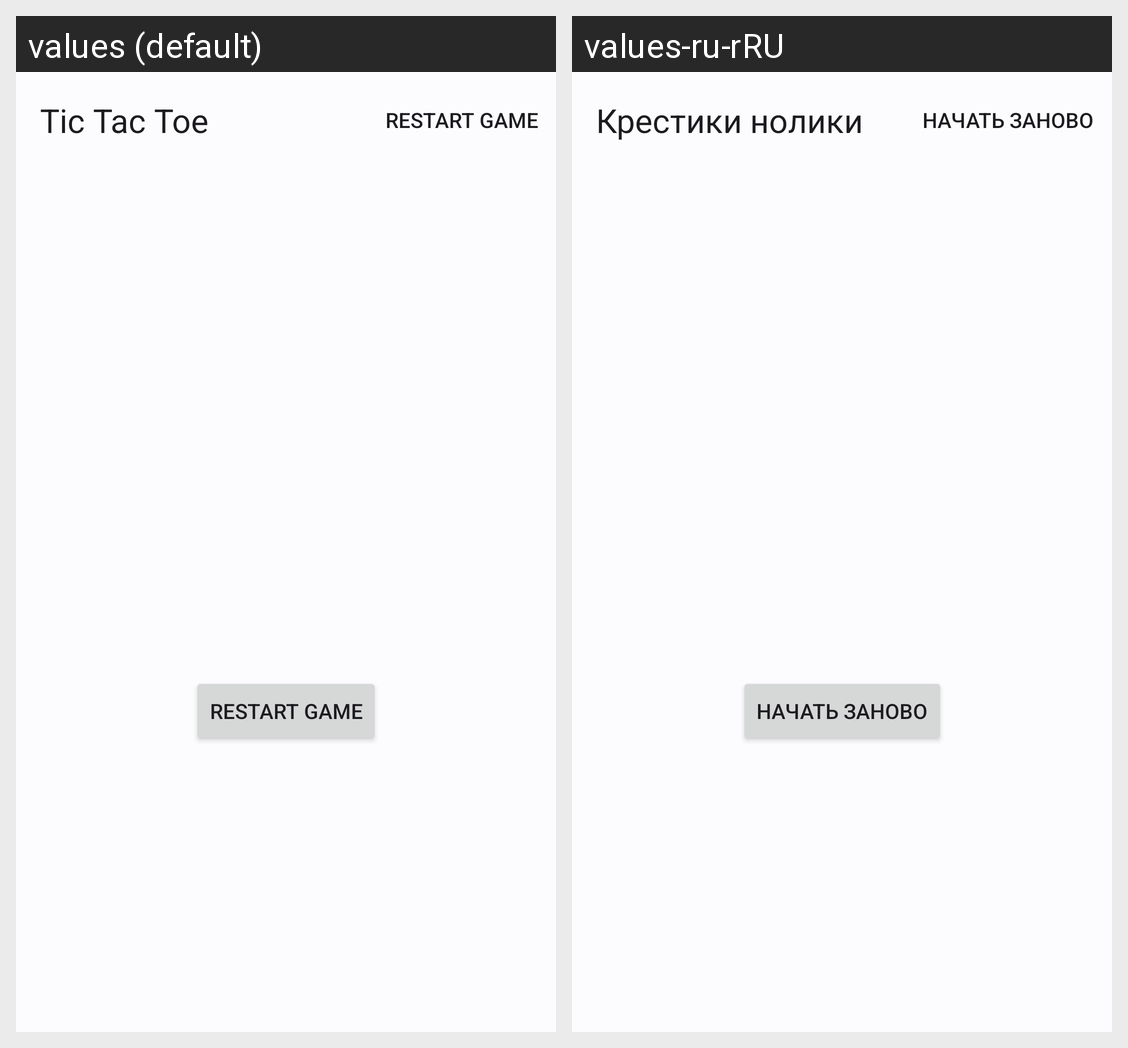

For this localized Android screen grid, give each drawn string resource with its value in every locale shown.
Android screen res/layout/activity_main.xml rendered under 2 locales, left to right: values (default), values-ru-rRU. Device: Nexus 5 (rendered at 1080×1920; each locale shown at half size, 540×960, under a caption strip naming it); theme Theme.AppTheme.
Strings drawn on this screen, with the default value and each locale's value (text and hints the layout hard-codes, and strings that could not be matched under every locale, appear in the picture but are not listed):

app_name
  values: Tic Tac Toe
  values-ru-rRU: Крестики нолики

action_restart
  values: Restart game
  values-ru-rRU: Начать заново
